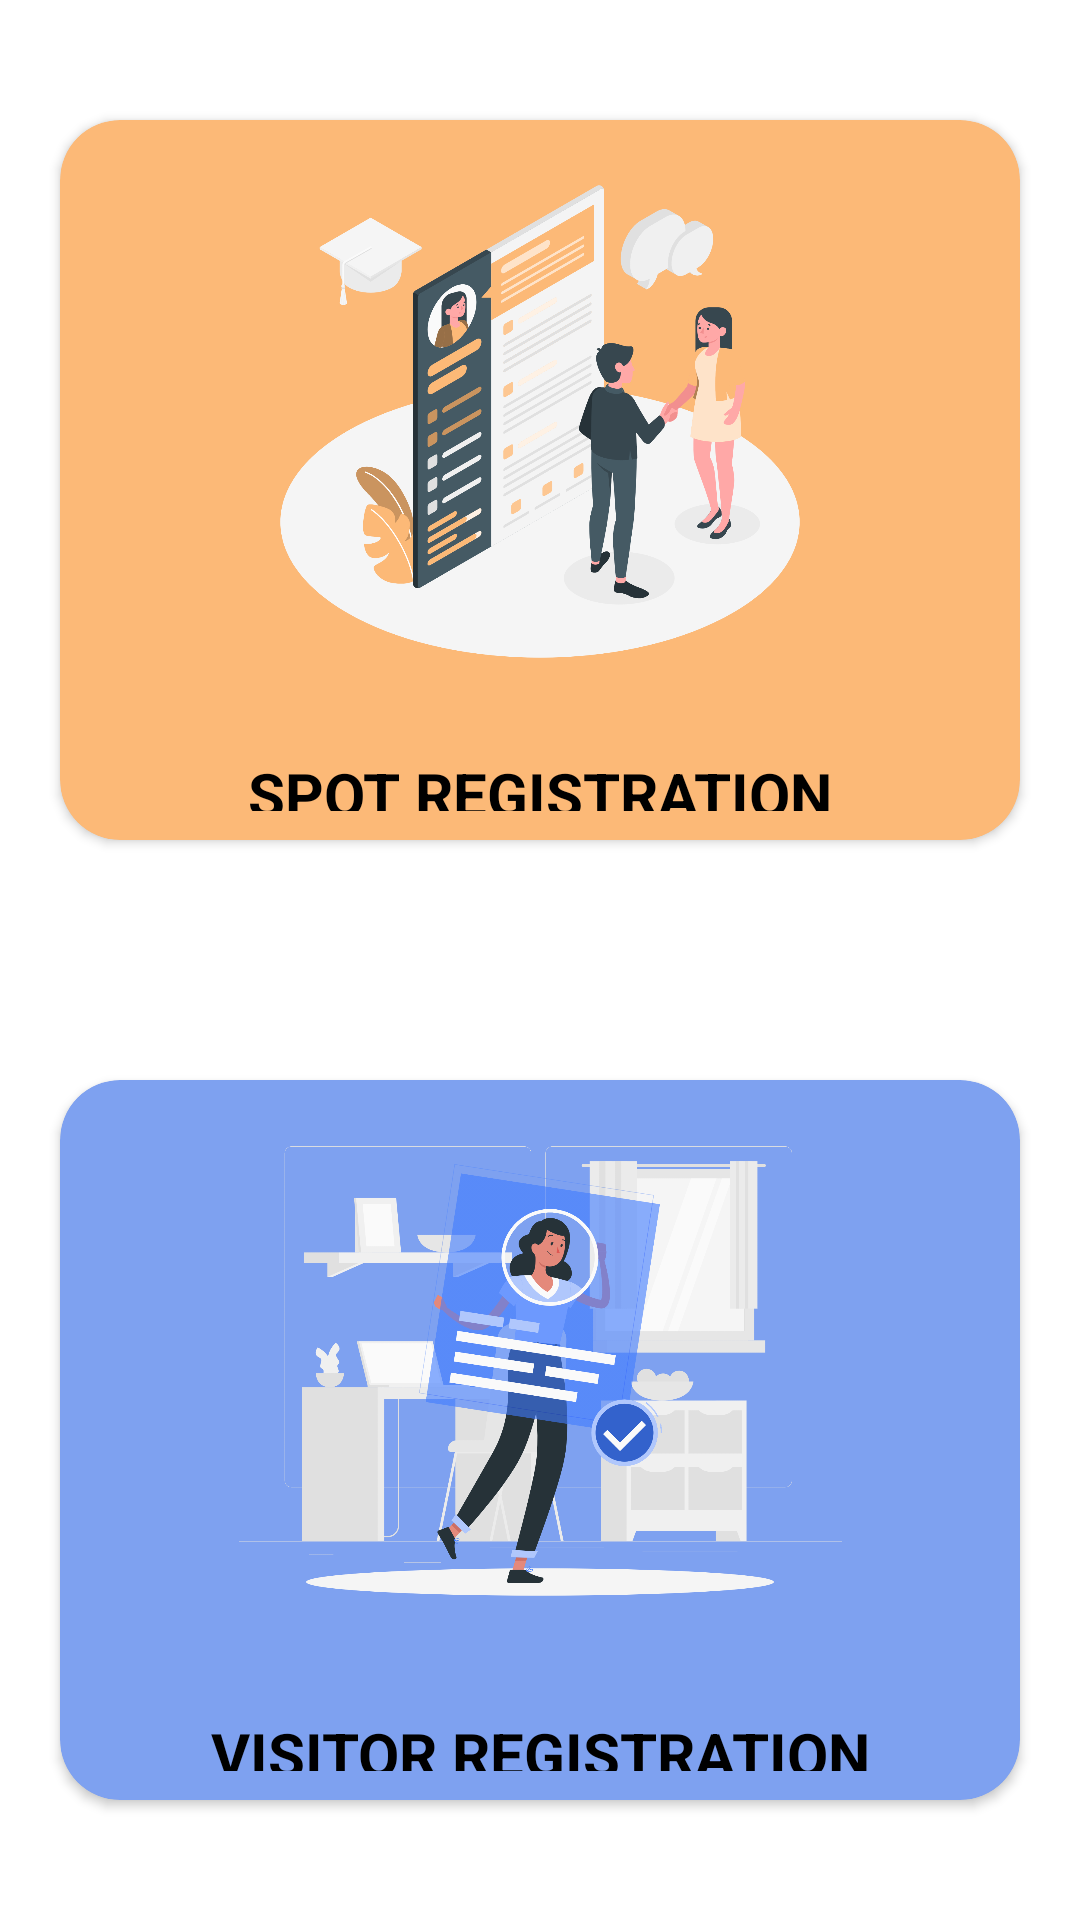

Reconstruct the res/layout file that produces this screen, plus the resources it refers to.
<!-- AndroidManifest.xml: application theme Theme.Skollarsregistraion -->
<!-- res/layout/activity_main.xml -->
<?xml version="1.0" encoding="utf-8"?>
<LinearLayout xmlns:android="http://schemas.android.com/apk/res/android"
    xmlns:app="http://schemas.android.com/apk/res-auto"
    xmlns:tools="http://schemas.android.com/tools"
    android:layout_width="match_parent"
    android:layout_height="match_parent"
    android:orientation="vertical"
    tools:context=".MainActivity">


    <androidx.cardview.widget.CardView
        android:id="@+id/spot"
        android:layout_width="match_parent"
        android:layout_height="match_parent"
        android:layout_marginHorizontal="20dp"
        android:layout_marginVertical="40dp"
        android:layout_weight="1"
        android:padding="20dp"
        app:cardBackgroundColor="#FCB977"
        app:cardCornerRadius="20dp"
        app:cardMaxElevation="8dp">


        <LinearLayout
            android:layout_width="match_parent"
            android:layout_height="wrap_content"
            android:orientation="vertical">

            <ImageView
                android:layout_width="wrap_content"
                android:layout_height="0dp"
                android:layout_weight="1"
                android:src="@drawable/spot" />

            <TextView
                android:layout_width="match_parent"
                android:layout_height="0dp"
                android:padding="10dp"
                android:gravity="center"
                android:layout_weight="0.2"
                android:text="@string/spot_registration"
                android:textColor="@color/black"
                android:textSize="20sp"
                android:textStyle="bold" />
        </LinearLayout>

    </androidx.cardview.widget.CardView>

    <androidx.cardview.widget.CardView
        android:id="@+id/visitor"
        android:layout_width="match_parent"
        android:layout_height="match_parent"
        android:layout_marginHorizontal="20dp"
        android:layout_marginVertical="40dp"
        android:layout_weight="1"
        android:backgroundTint="#7EA1F0"
        android:padding="20dp"
        app:cardCornerRadius="20dp"
        app:cardMaxElevation="8dp">

        <LinearLayout
            android:layout_width="match_parent"
            android:layout_height="wrap_content"
            android:orientation="vertical">

            <ImageView
                android:layout_width="wrap_content"
                android:layout_height="0dp"
                android:layout_weight="1"
                android:src="@drawable/visitor"  />

            <TextView
                android:layout_width="match_parent"
                android:layout_height="0dp"
                android:padding="10dp"
                android:gravity="center"
                android:layout_weight="0.2"
                android:text="@string/visitor_registration"
                android:textColor="@color/black"
                android:textSize="20sp"
                android:textStyle="bold" />
        </LinearLayout>


    </androidx.cardview.widget.CardView>

</LinearLayout>
<!-- resources referenced by this layout -->
<resources>
  <color name="black">#FF000000</color>
  <!-- drawable spot: png bitmap (drawable, 360225 bytes) -->
  <!-- drawable visitor: png bitmap (drawable, 329020 bytes) -->
  <string name="spot_registration">SPOT REGISTRATION</string>
  <string name="visitor_registration">VISITOR REGISTRATION</string>
  <style name="Theme.Skollarsregistraion" parent="Theme.MaterialComponents.DayNight.NoActionBar">
          
          <item name="colorPrimary">@color/primary_color</item>
          <item name="colorPrimaryVariant">@color/purple_700</item>
          <item name="colorOnPrimary">@color/white</item>
          
          <item name="colorSecondary">@color/teal_200</item>
          <item name="colorSecondaryVariant">@color/teal_700</item>
          <item name="colorOnSecondary">@color/black</item>
          
          <item name="android:statusBarColor">?attr/colorPrimaryVariant</item>
          
      </style>
  <color name="primary_color">#E17203</color>
  <color name="purple_700">#FF3700B3</color>
  <color name="white">#FFFFFFFF</color>
  <color name="teal_200">#FF03DAC5</color>
  <color name="teal_700">#FF018786</color>
</resources>
